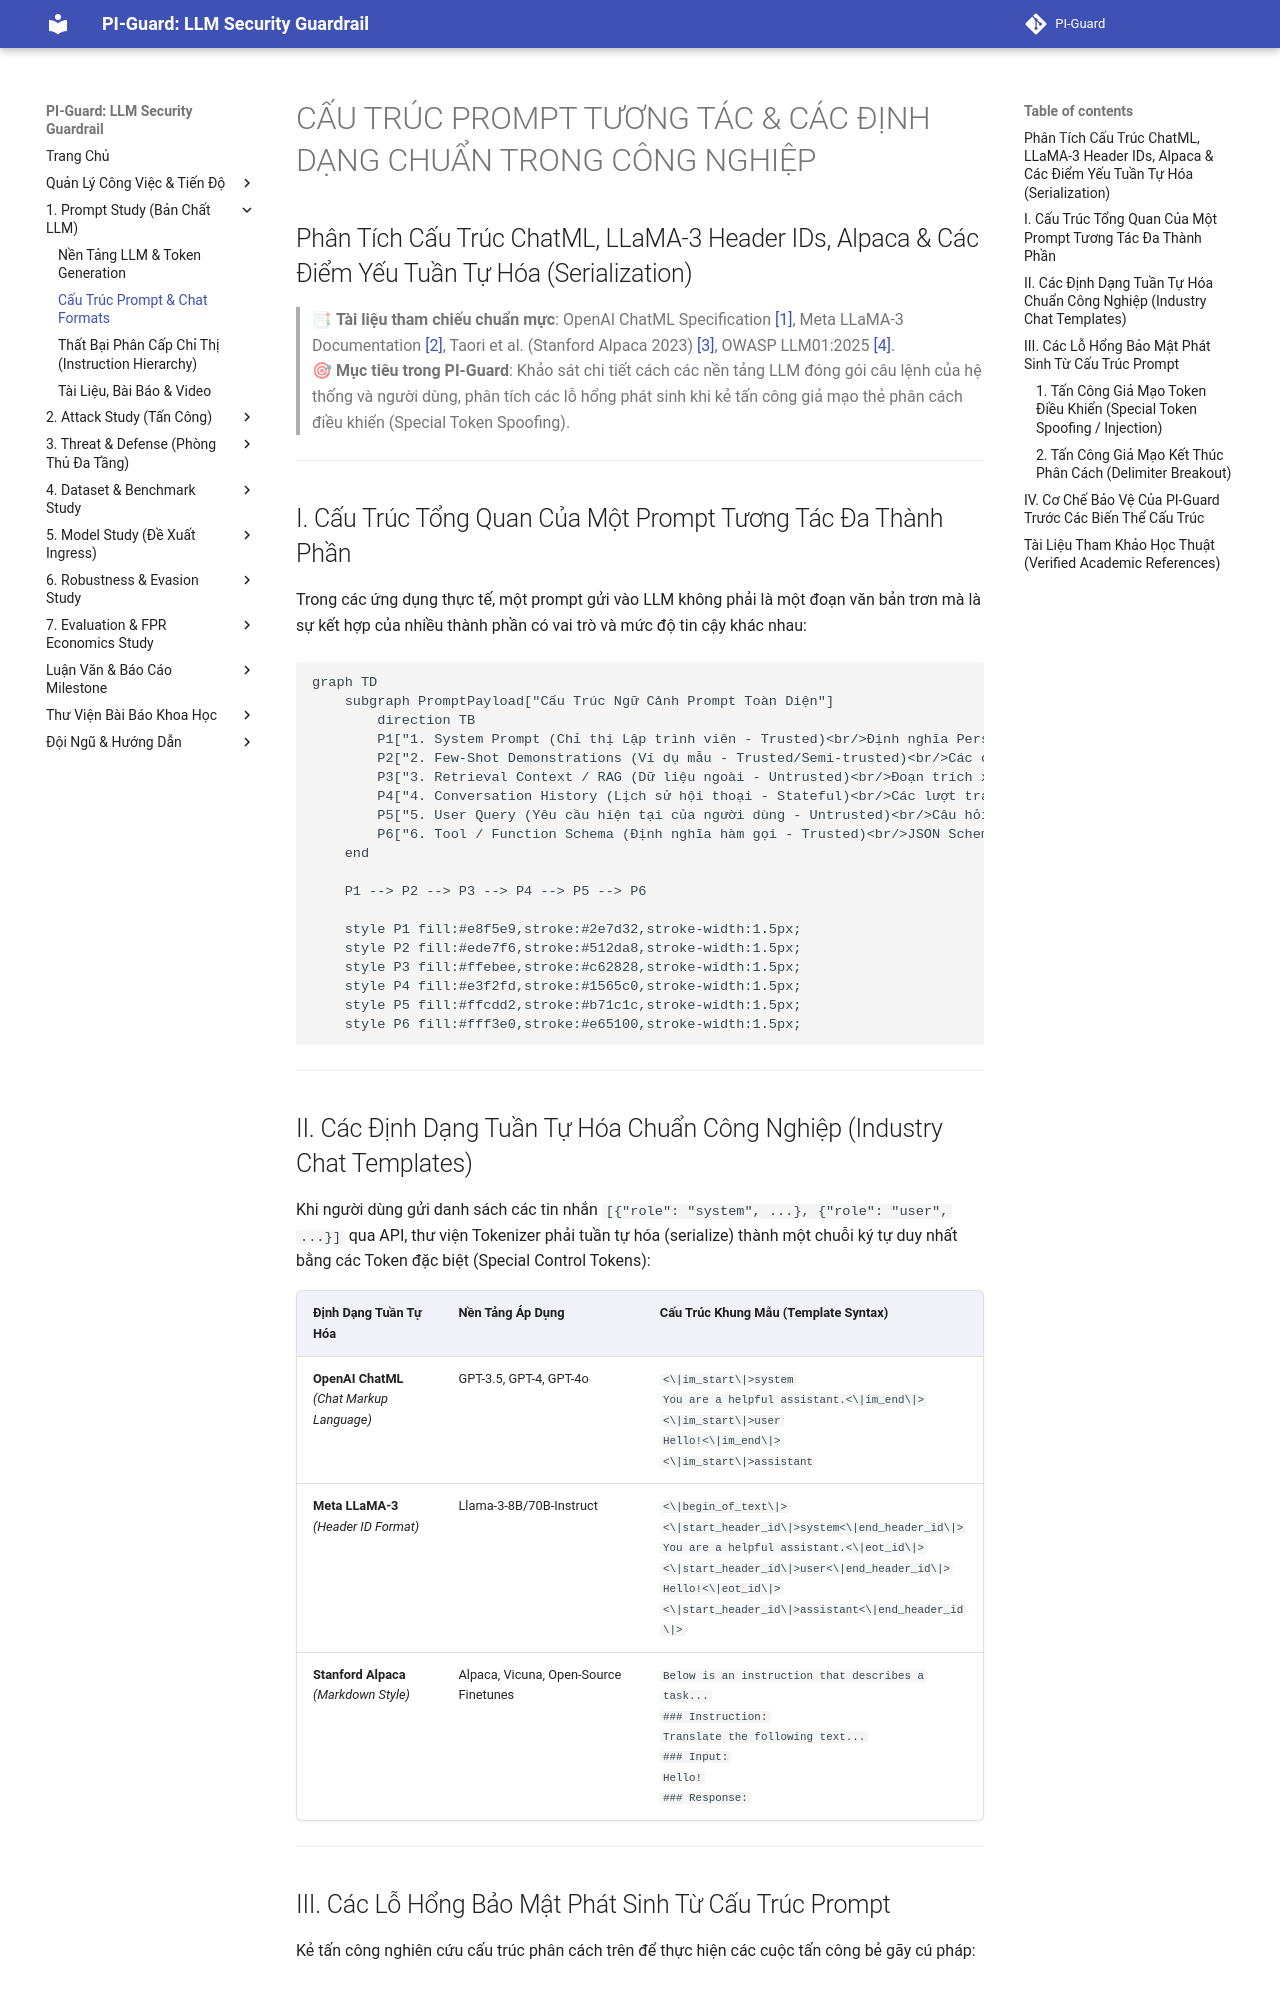

repository: nvtruongops/pi-guard · page: prompt_study/prompt_structure/index.html · generator: mkdocs

# CẤU TRÚC PROMPT TƯƠNG TÁC & CÁC ĐỊNH DẠNG CHUẨN TRONG CÔNG NGHIỆP
## Phân Tích Cấu Trúc ChatML, LLaMA-3 Header IDs, Alpaca & Các Điểm Yếu Tuần Tự Hóa (Serialization)

> 📑 **Tài liệu tham chiếu chuẩn mực**: OpenAI ChatML Specification [[1]](#ref1), Meta LLaMA-3 Documentation [[2]](#ref2), Taori et al. (Stanford Alpaca 2023) [[3]](#ref3), OWASP LLM01:2025 [[4]](#ref4).  
> 🎯 **Mục tiêu trong PI-Guard**: Khảo sát chi tiết cách các nền tảng LLM đóng gói câu lệnh của hệ thống và người dùng, phân tích các lỗ hổng phát sinh khi kẻ tấn công giả mạo thẻ phân cách điều khiển (Special Token Spoofing).

---

## I. Cấu Trúc Tổng Quan Của Một Prompt Tương Tác Đa Thành Phần

Trong các ứng dụng thực tế, một prompt gửi vào LLM không phải là một đoạn văn bản trơn mà là sự kết hợp của nhiều thành phần có vai trò và mức độ tin cậy khác nhau:

```mermaid
graph TD
    subgraph PromptPayload["Cấu Trúc Ngữ Cảnh Prompt Toàn Diện"]
        direction TB
        P1["1. System Prompt (Chỉ thị Lập trình viên - Trusted)<br/>Định nghĩa Persona, vai trò nghiệp vụ, các giới hạn an ninh"]
        P2["2. Few-Shot Demonstrations (Ví dụ mẫu - Trusted/Semi-trusted)<br/>Các cặp Input -> Output mẫu định hình phong cách phản hồi"]
        P3["3. Retrieval Context / RAG (Dữ liệu ngoài - Untrusted)<br/>Đoạn trích xuất từ tài liệu, cơ sở tri thức, email, web"]
        P4["4. Conversation History (Lịch sử hội thoại - Stateful)<br/>Các lượt trao đổi trước đó giữa User và Assistant"]
        P5["5. User Query (Yêu cầu hiện tại của người dùng - Untrusted)<br/>Câu hỏi hoặc mệnh lệnh trực tiếp từ người dùng cuối"]
        P6["6. Tool / Function Schema (Định nghĩa hàm gọi - Trusted)<br/>JSON Schema các hàm công cụ LLM có quyền gọi"]
    end

    P1 --> P2 --> P3 --> P4 --> P5 --> P6

    style P1 fill:#e8f5e9,stroke:#2e7d32,stroke-width:1.5px;
    style P2 fill:#ede7f6,stroke:#512da8,stroke-width:1.5px;
    style P3 fill:#ffebee,stroke:#c62828,stroke-width:1.5px;
    style P4 fill:#e3f2fd,stroke:#1565c0,stroke-width:1.5px;
    style P5 fill:#ffcdd2,stroke:#b71c1c,stroke-width:1.5px;
    style P6 fill:#fff3e0,stroke:#e65100,stroke-width:1.5px;
```

---

## II. Các Định Dạng Tuần Tự Hóa Chuẩn Công Nghiệp (Industry Chat Templates)

Khi người dùng gửi danh sách các tin nhắn `[{"role": "system", ...}, {"role": "user", ...}]` qua API, thư viện Tokenizer phải tuần tự hóa (serialize) thành một chuỗi ký tự duy nhất bằng các Token đặc biệt (Special Control Tokens):

| Định Dạng Tuần Tự Hóa | Nền Tảng Áp Dụng | Cấu Trúc Khung Mẫu (Template Syntax) |
| :--- | :--- | :--- |
| **OpenAI ChatML**<br>*(Chat Markup Language)* | GPT-3.5, GPT-4, GPT-4o | `<\|im_start\|>system`<br>`You are a helpful assistant.<\|im_end\|>`<br>`<\|im_start\|>user`<br>`Hello!<\|im_end\|>`<br>`<\|im_start\|>assistant` |
| **Meta LLaMA-3**<br>*(Header ID Format)* | Llama-3-8B/70B-Instruct | `<\|begin_of_text\|><\|start_header_id\|>system<\|end_header_id\|>`<br>`You are a helpful assistant.<\|eot_id\|>`<br>`<\|start_header_id\|>user<\|end_header_id\|>`<br>`Hello!<\|eot_id\|>`<br>`<\|start_header_id\|>assistant<\|end_header_id\|>` |
| **Stanford Alpaca**<br>*(Markdown Style)* | Alpaca, Vicuna, Open-Source Finetunes | `Below is an instruction that describes a task...`<br>`### Instruction:`<br>`Translate the following text...`<br>`### Input:`<br>`Hello!`<br>`### Response:` |

---

## III. Các Lỗ Hổng Bảo Mật Phát Sinh Từ Cấu Trúc Prompt

Kẻ tấn công nghiên cứu cấu trúc phân cách trên để thực hiện các cuộc tấn công bẻ gãy cú pháp:
